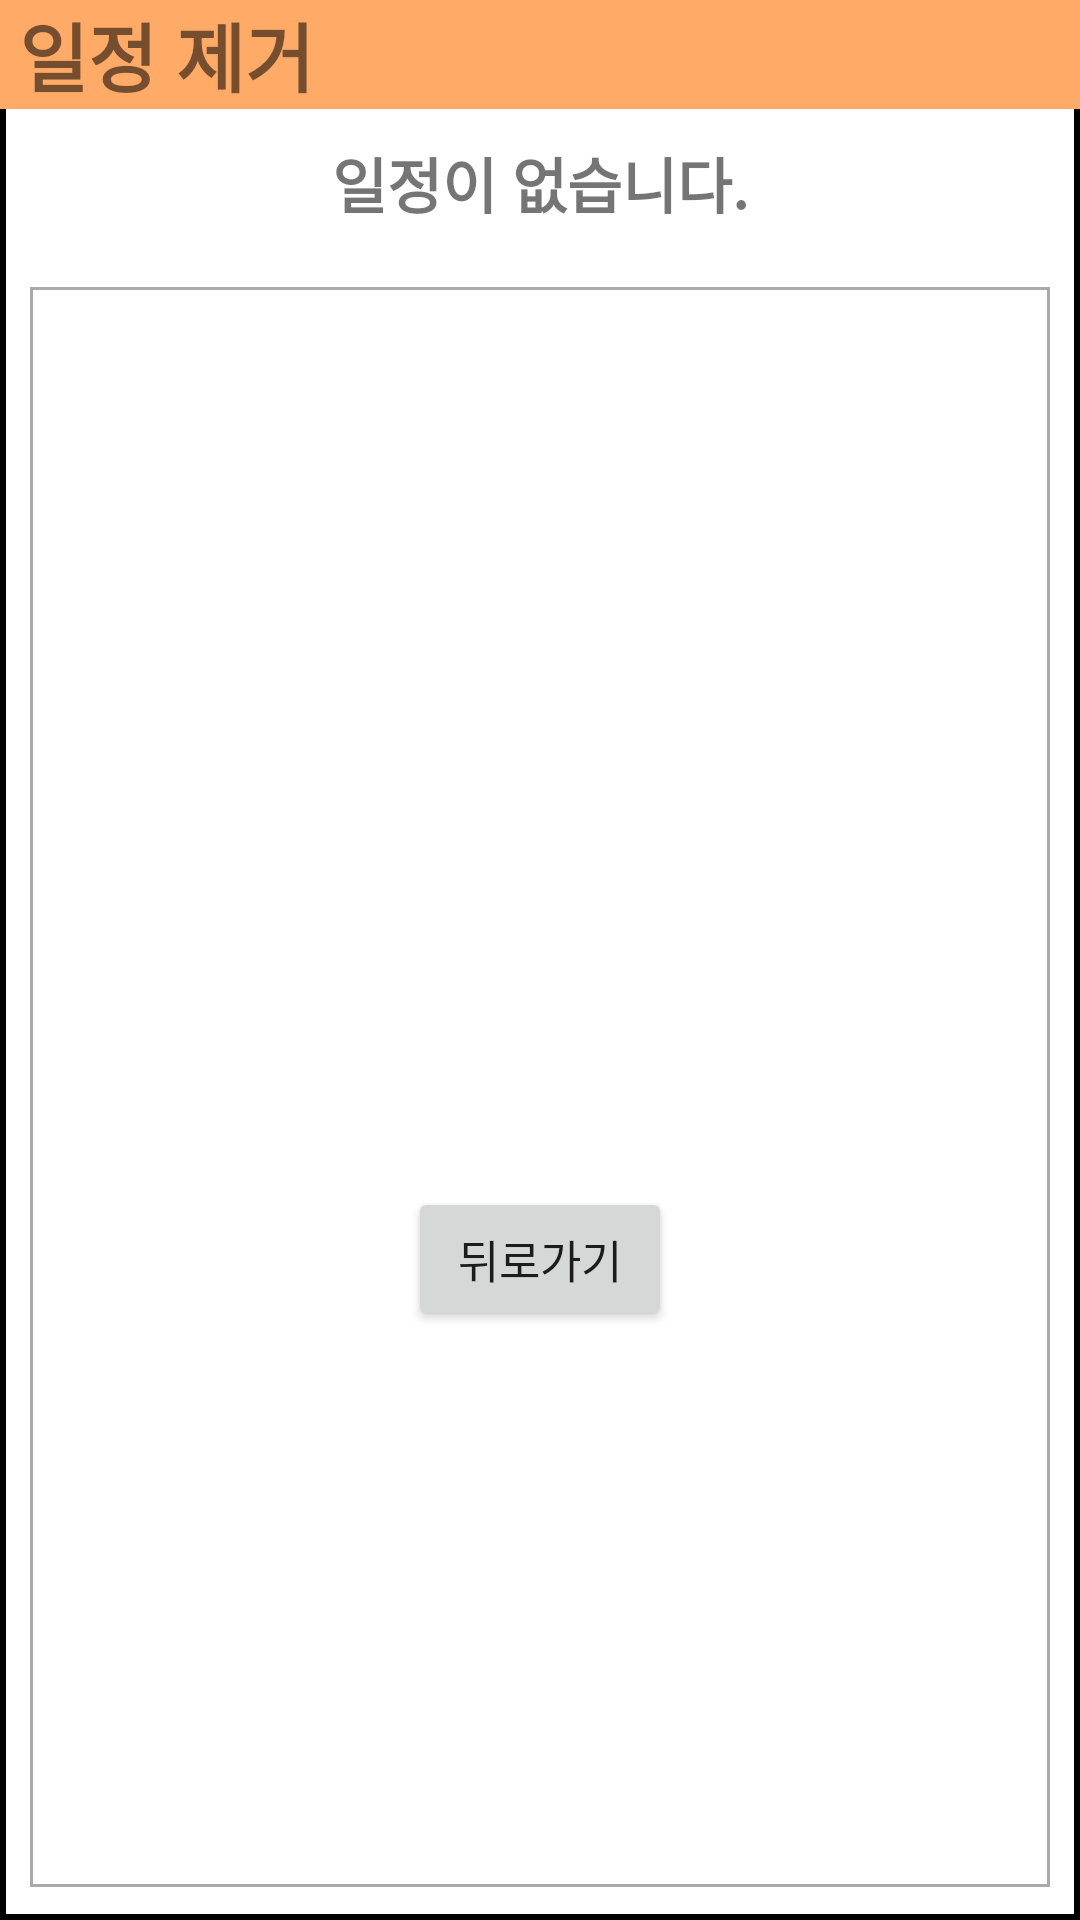

Android layout source for this screen:
<!-- AndroidManifest.xml: application theme Theme.TeamOne -->
<!-- res/layout/activity_delete_plan.xml -->
<?xml version="1.0" encoding="utf-8"?>
<LinearLayout xmlns:android="http://schemas.android.com/apk/res/android"
    android:id="@+id/deletePlanLayout"
    android:layout_width="match_parent"
    android:layout_height="wrap_content"
    android:layout_gravity="center"
    android:layout_marginHorizontal="10sp"
    android:layout_marginVertical="25dp"
    android:background="@drawable/layout_border"
    android:gravity="center"
    android:orientation="vertical"

    >


    <TextView
        android:layout_width="match_parent"
        android:layout_height="wrap_content"
        android:background="@color/mainColor"
        android:text=" 일정 제거                          "
        android:textSize="25sp"
        android:textStyle="bold" />

    <TextView
        android:id="@+id/noDeletePlan"
        android:layout_width="match_parent"
        android:layout_height="wrap_content"
        android:text="일정이 없습니다."
        android:gravity="center"
        android:textSize="20sp"
        android:textStyle="bold"
        android:paddingVertical="10dp"
        android:paddingHorizontal="30dp"
        ></TextView>

    <LinearLayout
        android:layout_width="match_parent"
        android:layout_height="match_parent"
        android:layout_margin="10dp"
        android:background="@drawable/layout_bottom"
        android:orientation="vertical">

        <LinearLayout
            android:layout_width="match_parent"
            android:layout_height="300sp">
        <androidx.core.widget.NestedScrollView
            android:layout_width="match_parent"
            android:layout_height="match_parent">

                <androidx.recyclerview.widget.RecyclerView
                    android:id="@+id/deletePlanRecyler"
                    android:layout_width="match_parent"
                    android:layout_height="wrap_content">

                </androidx.recyclerview.widget.RecyclerView>

        </androidx.core.widget.NestedScrollView>
        </LinearLayout>

        <LinearLayout
            android:layout_width="match_parent"
            android:layout_height="wrap_content"
            android:layout_marginBottom="5dp"
            android:gravity="center">

            <Button
                android:id="@+id/deletePlanCancel"
                android:layout_width="wrap_content"
                android:layout_height="wrap_content"
                android:text="뒤로가기"
                android:textSize="15sp"
                ></Button>
        </LinearLayout>
    </LinearLayout>


</LinearLayout>
<!-- resources referenced by this layout -->
<resources>
  <color name="mainColor">#FFFFaa66</color>
  <!-- drawable layout_border (drawable) -->
  <?xml version="1.0" encoding="utf-8"?>
  <layer-list xmlns:android="http://schemas.android.com/apk/res/android">
      <item>
          <shape android:shape="rectangle">
  
              <stroke android:width="2dp"
                  android:color="@color/black"/>
              <solid android:color="@color/layerBGColor"></solid>
          </shape>
      </item>
  </layer-list>
  <!-- drawable layout_bottom (drawable) -->
  <?xml version="1.0" encoding="utf-8"?>
  <layer-list xmlns:android="http://schemas.android.com/apk/res/android">
      <item
          android:start="0dp"
          android:end="0dp"
          android:top="0dp"
          android:bottom="1dp"
          >
          <shape android:shape="rectangle">
              <stroke android:width="1dp"
                  android:color="#aaaaaa"/>
              <solid android:color="@color/layerBGColor"></solid>
          </shape>
      </item>
  </layer-list>
  <style name="Theme.TeamOne" parent="Theme.AppCompat.Light">
          
          <item name="colorPrimary">#C14E41</item>
          <item name="colorPrimaryVariant">@color/mainColor</item>
          <item name="colorOnPrimary">@color/white</item>
  
          
          <item name="colorSecondary">@color/teal_200</item>
          <item name="colorSecondaryVariant">@color/teal_700</item>
          <item name="colorOnSecondary">@color/black</item>
          
          <item name="windowActionBar">false</item>
          <item name="windowNoTitle">true</item>
          <item name="android:statusBarColor" tools:targetApi="l">@color/mainColor</item>
          
      </style>
  <color name="black">#FF000000</color>
  <color name="layerBGColor">#FFFFFFFF</color>
  <color name="white">#FFFFFFFF</color>
  <color name="teal_200">#FF03DAC5</color>
  <color name="teal_700">#FF018786</color>
</resources>
